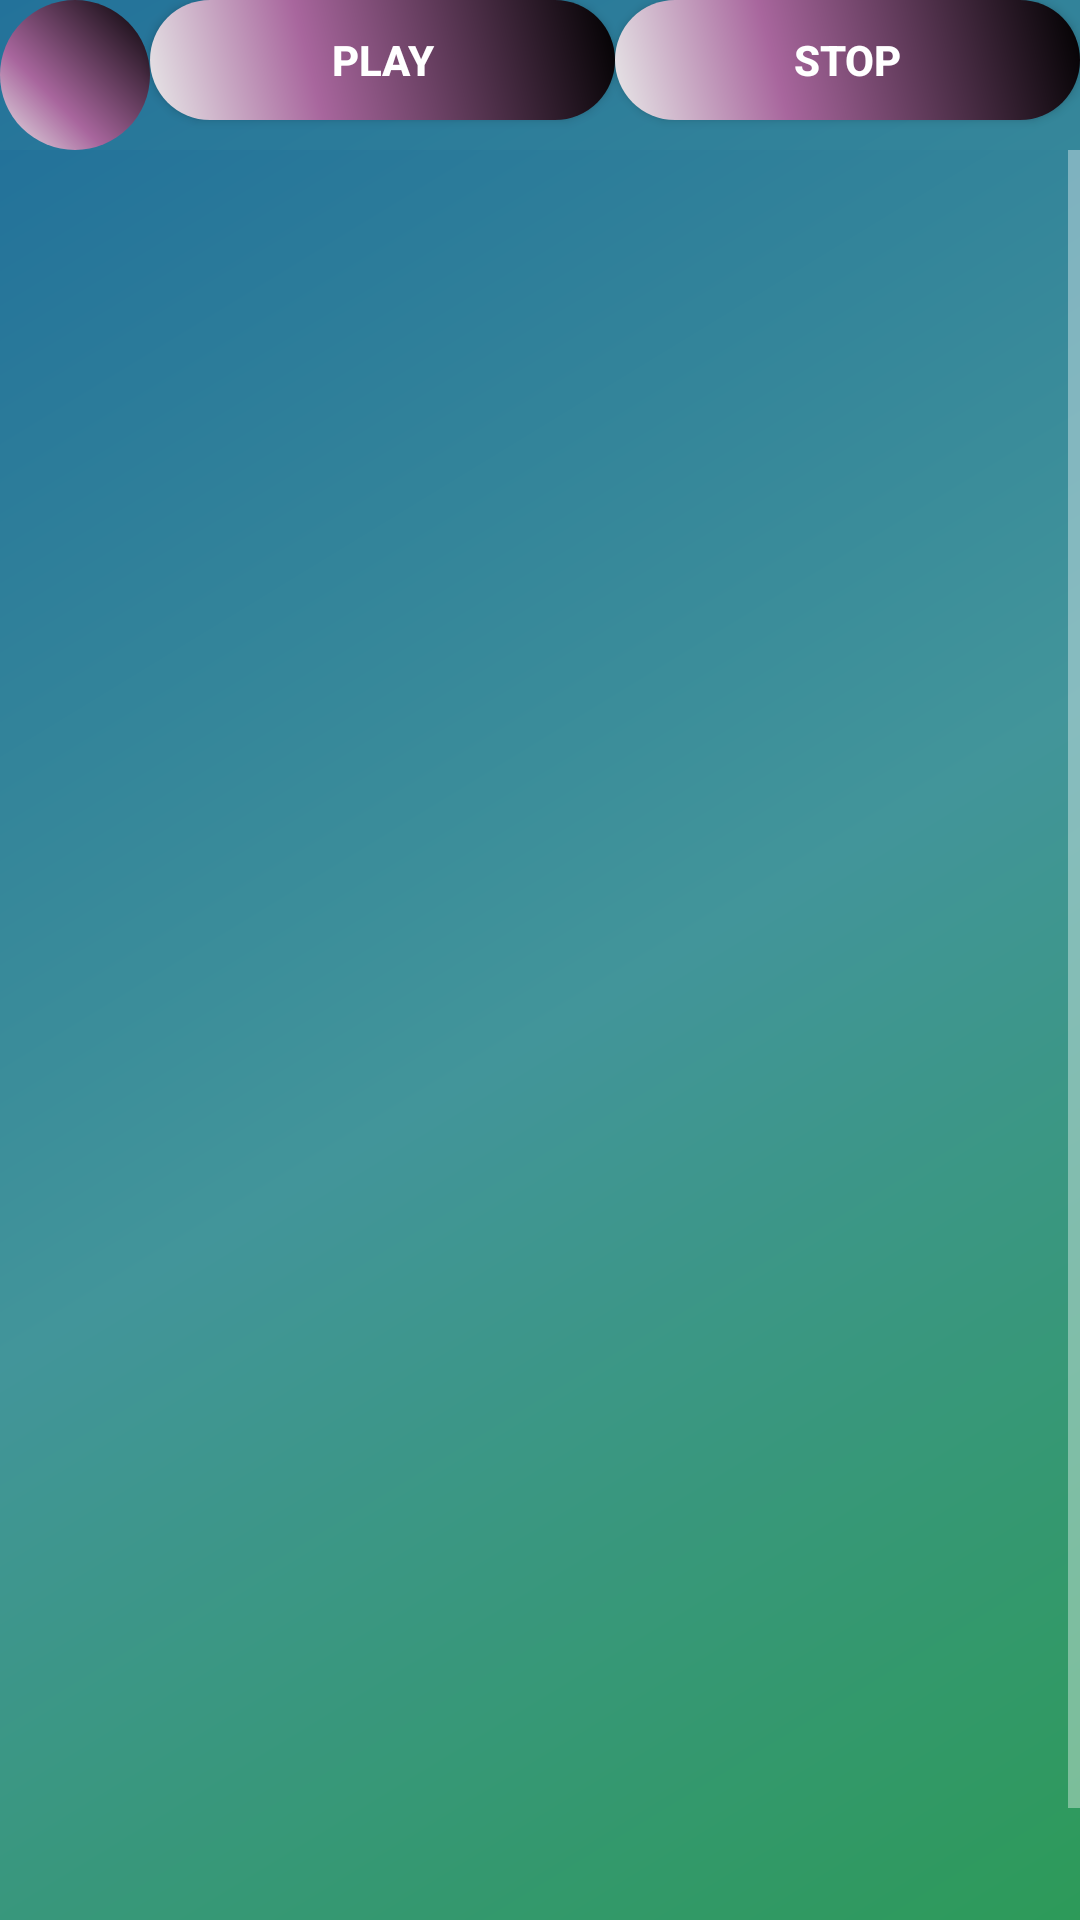

Produce the Android XML layout that renders to this screen, including the resource entries it uses.
<!-- AndroidManifest.xml: application theme Theme.AppCompat -->
<!-- res/layout/activity_keyword_result.xml -->
<?xml version="1.0" encoding="utf-8"?>

<LinearLayout xmlns:android="http://schemas.android.com/apk/res/android"
    xmlns:app="http://schemas.android.com/apk/res-auto"
    xmlns:tools="http://schemas.android.com/tools"
    android:layout_width="match_parent"
    android:layout_height="match_parent"
    tools:context=".MainActivity"
    android:orientation="vertical"
    android:background="@drawable/shape">


    <LinearLayout
        android:layout_width="match_parent"
        android:layout_height="wrap_content"
        android:weightSum="4"
        >

        <ImageButton
            android:id="@+id/btn_back"
            android:layout_width="50dp"
            android:layout_height="50dp"
            android:src="@drawable/arrow_back"
            android:background="@drawable/buttonshape"

            />



        <Button
            android:id="@+id/btn_play"
            android:layout_width="match_parent"
            android:layout_height="40dp"
            android:layout_weight="2"
            android:background="@drawable/buttonshape"
            android:text="PLAY"
            android:textStyle="bold" />


        <Button
            android:id="@+id/btn_stop"
            android:layout_width="match_parent"
            android:layout_height="40dp"
            android:layout_weight="2"
            android:background="@drawable/buttonshape"
            android:text="STOP"
            android:textStyle="bold"/>

    </LinearLayout>



    <ScrollView
        android:layout_width="match_parent"
        android:layout_height="match_parent"
        android:background="@drawable/shape"
        android:id="@+id/scrollView">
        <LinearLayout
            android:layout_width="match_parent"
            android:layout_height="wrap_content"
            android:orientation="vertical">
            <LinearLayout
                android:layout_width="match_parent"
                android:layout_height="wrap_content"
                android:orientation="horizontal">
                <ImageView
                    android:id="@+id/companyLogo"
                    android:layout_width="200dp"
                    android:layout_height="30dp"
                    android:layout_marginLeft="-70dp"
                    android:src="@drawable/naver"
                    />

                <TextView
                    android:id="@+id/searchResultTextView"
                    android:layout_width="500dp"
                    android:layout_height="wrap_content"
                    android:textColor="@color/black"
                    android:textStyle="bold"
                    android:textSize="20dp"/>



            </LinearLayout>

            <ListView
                android:id="@+id/resultListView"
                android:layout_width="match_parent"
                android:layout_height="600dp" />




        </LinearLayout>
    </ScrollView>


</LinearLayout>
<!-- resources referenced by this layout -->
<resources>
  <color name="black">#FF000000</color>
  <!-- drawable buttonshape (drawable) -->
  <?xml version="1.0" encoding="utf-8"?>
  
  <ripple xmlns:android="http://schemas.android.com/apk/res/android" android:color="#25DDB1">
  <item>
      <shape android:shape="rectangle">
          <solid android:color = "#89b4f8"></solid>
          <corners
              android:radius="50dp"
              ></corners>
          <gradient
              android:angle="45"
              android:centerX="35%"
              android:centerColor="#A8669D"
              android:startColor="#e8e8e8"
              android:endColor="#000000"
              android:type="linear"
             ></gradient>
      </shape>
  </item>
  </ripple>
  <!-- drawable shape (drawable) -->
  <?xml version="1.0" encoding="utf-8"?>
  
  <shape xmlns:android="http://schemas.android.com/apk/res/android"
      android:shape="rectangle">
  
      <gradient
          android:startColor="#ff2d9a59"
          android:centerColor="#ff42959a"
          android:endColor="#ff23729a"
          android:angle="135"/>
  
  </shape>
</resources>
